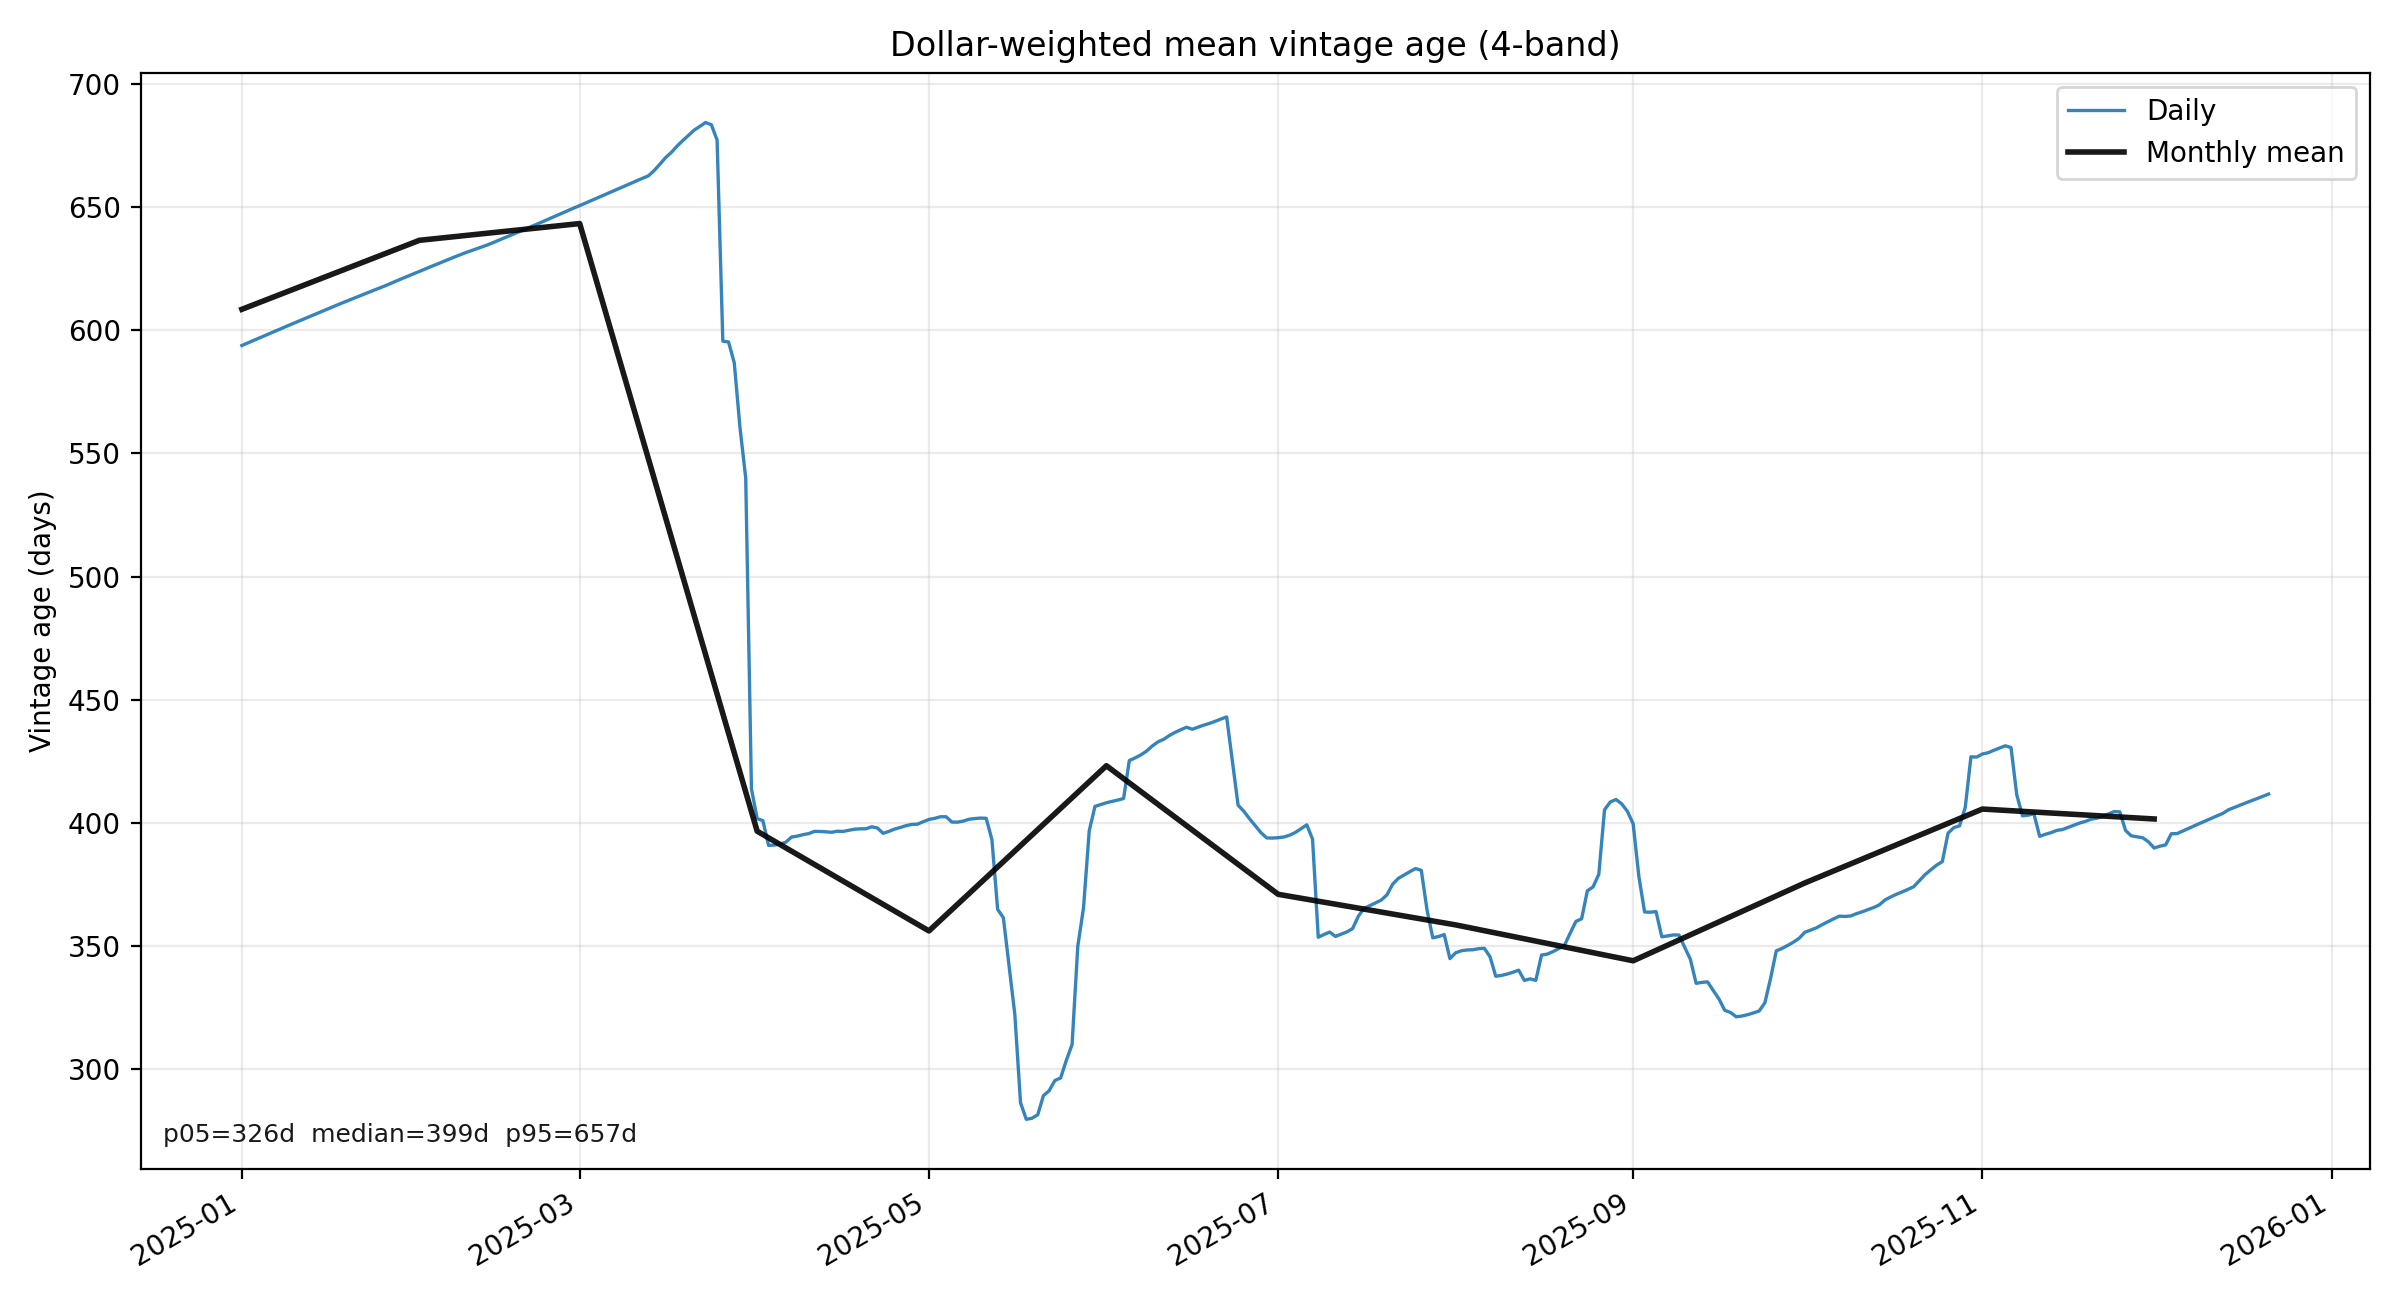

The data file committed next to this chart (first rows):
date, mean_vintage_age_days
2025-01-01, 593.9
2025-01-02, 594.9
2025-01-03, 595.9
2025-01-04, 596.9
2025-01-05, 597.9
2025-01-06, 598.9
2025-01-07, 599.9
2025-01-08, 600.9
2025-01-09, 601.9
2025-01-10, 602.8
2025-01-11, 603.8
2025-01-12, 604.8
2025-01-13, 605.8
2025-01-14, 606.7
2025-01-15, 607.7
2025-01-16, 608.7
2025-01-17, 609.7
2025-01-18, 610.7
2025-01-19, 611.6
2025-01-20, 612.5
2025-01-21, 613.5
2025-01-22, 614.4
2025-01-23, 615.3
2025-01-24, 616.3
2025-01-25, 617.2
2025-01-26, 618.1
2025-01-27, 619.1
2025-01-28, 620.1
2025-01-29, 621.1
2025-01-30, 622
2025-01-31, 623
2025-02-01, 624
2025-02-02, 624.9
2025-02-03, 625.9
2025-02-04, 626.8
2025-02-05, 627.8
2025-02-06, 628.8
2025-02-07, 629.7
2025-02-08, 630.6
2025-02-09, 631.5
2025-02-10, 632.3
2025-02-11, 633.2
2025-02-12, 634
2025-02-13, 634.8
2025-02-14, 635.8
2025-02-15, 636.8
2025-02-16, 637.7
2025-02-17, 638.7
2025-02-18, 639.7
2025-02-19, 640.6
2025-02-20, 641.6
2025-02-21, 642.6
2025-02-22, 643.6
2025-02-23, 644.6
2025-02-24, 645.7
2025-02-25, 646.7
2025-02-26, 647.7
2025-02-27, 648.7
2025-02-28, 649.7
2025-03-01, 650.7
... 295 more rows
